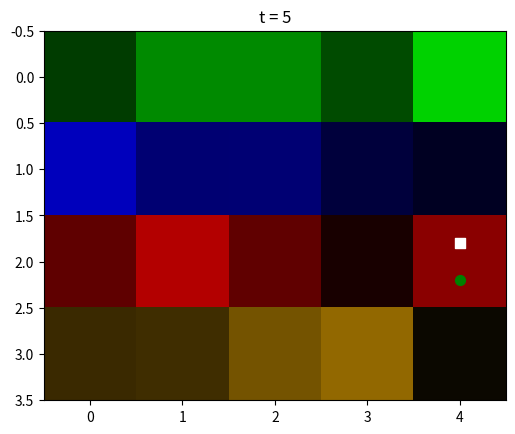

Reproduce this figure in Python.
import numpy as np
import matplotlib.pyplot as plt

f = lambda v,c: np.stack((np.expand_dims(v, axis = 0),)*3,axis=-1) * c
n = 5

x = np.random.rand(n) #robot hypothesied location
b = np.random.rand(n) #belief of occpuancy from algorithm
a = np.random.rand(n) #actual state of building
r = np.array([4,2.2]) #actual location of robot
m = np.array([4,1.8]) #measurement
s = np.random.rand(n) #schedule of occpuancy
t = 5 #time

xshow = f(x,np.array([0,1,0]))
bshow = f(b,np.array([0,0,1]))
sshow = f(s,np.array([0.7,0.5,0]))
ashow = f(a,np.array([1,0,0]))
im = np.concatenate((xshow,bshow,ashow,sshow),axis = 0)
plt.imshow(im)
plt.scatter(r[0],r[1], s = 50 ,color = 'g') #actual location of robot
plt.scatter(m[0],m[1], s = 50 ,color = 'w', marker = 's') #actual location of robot
plt.title(f"t = {t}")
plt.show()

